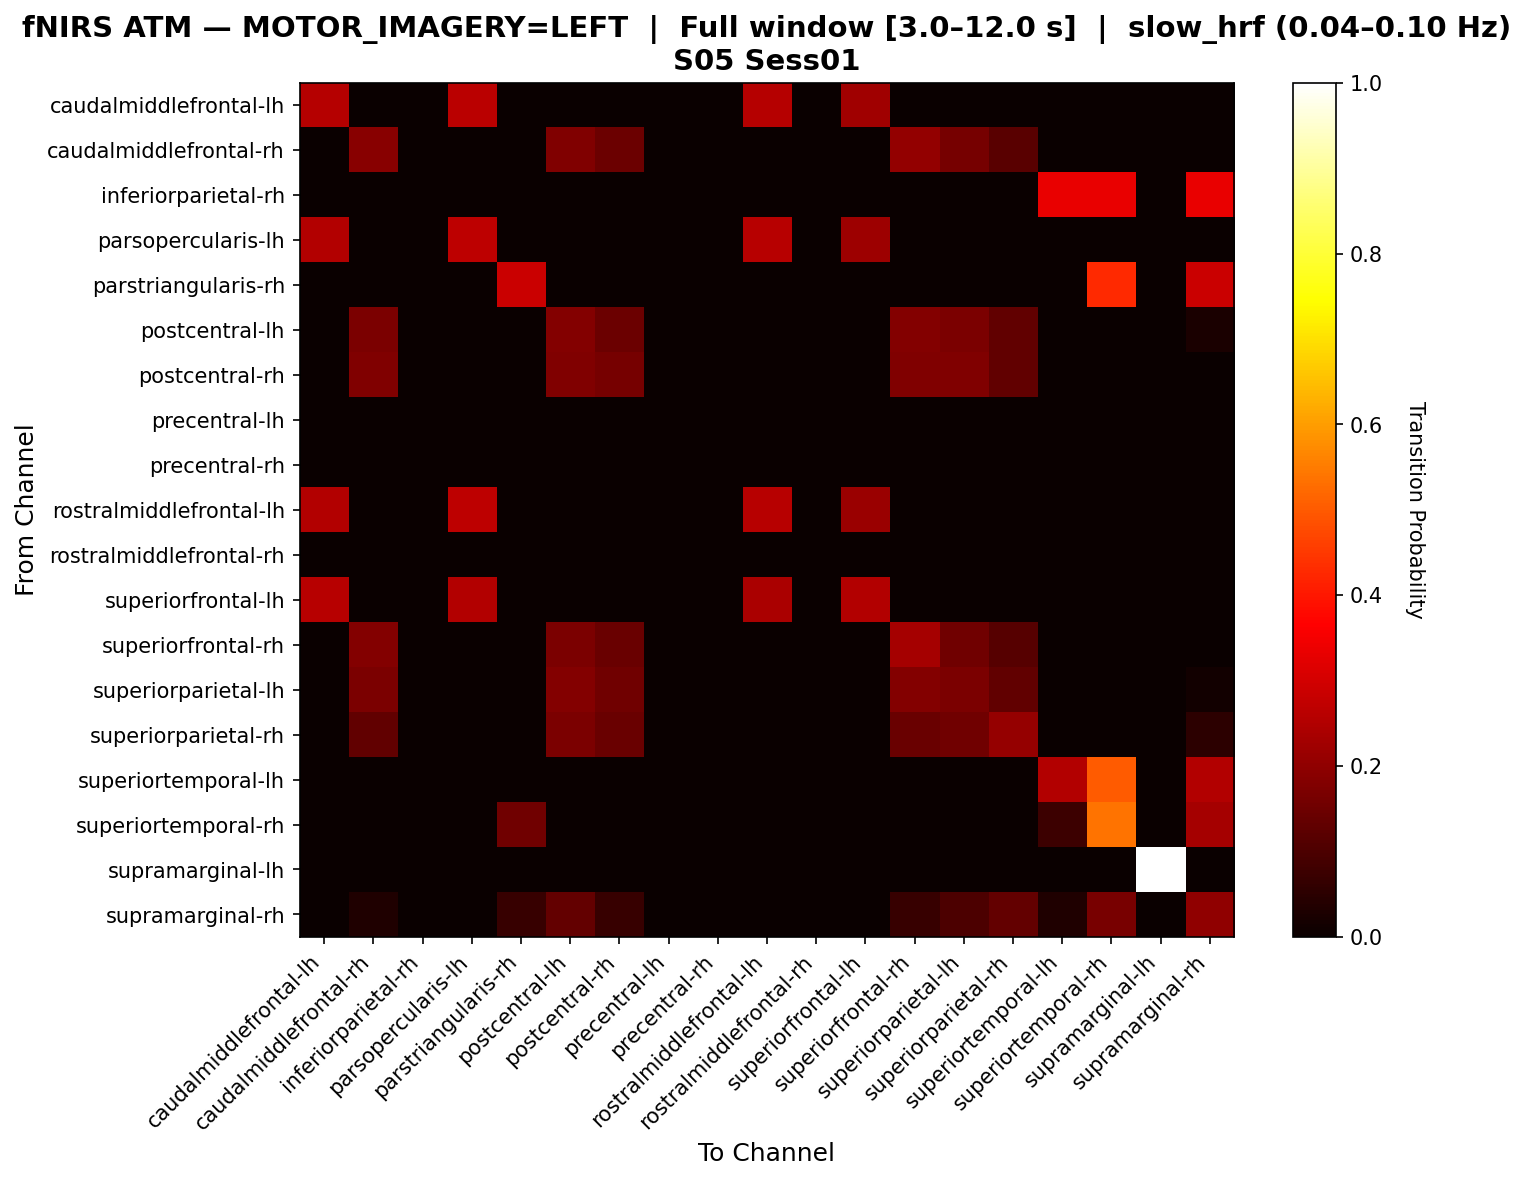

Data behind this chart, as committed beside it:
, caudalmiddlefrontal-lh, caudalmiddlefrontal-rh, inferiorparietal-rh, parsopercularis-lh, parstriangularis-rh, postcentral-lh, postcentral-rh, precentral-lh, precentral-rh, rostralmiddlefrontal-lh, rostralmiddlefrontal-rh, superiorfrontal-lh, superiorfrontal-rh, superiorparietal-lh, superiorparietal-rh, superiortemporal-lh, superiortemporal-rh, supramarginal-lh, supramarginal-rh
caudalmiddlefrontal-lh, 0.256, 0.0, 0.0, 0.264, 0.0, 0.0, 0.0, 0.0, 0.0, 0.256, 0.0, 0.224, 0.0, 0.0, 0.0, 0.0, 0.0, 0.0, 0.0
caudalmiddlefrontal-rh, 0.0, 0.1912, 0.0, 0.0, 0.0, 0.1765, 0.1471, 0.0, 0.0, 0.0, 0.0, 0.0, 0.2059, 0.1618, 0.1176, 0.0, 0.0, 0.0, 0.0
inferiorparietal-rh, 0.0, 0.0, 0.0, 0.0, 0.0, 0.0, 0.0, 0.0, 0.0, 0.0, 0.0, 0.0, 0.0, 0.0, 0.0, 0.3333, 0.3333, 0.0, 0.3333
parsopercularis-lh, 0.252, 0.0, 0.0, 0.2683, 0.0, 0.0, 0.0, 0.0, 0.0, 0.2602, 0.0, 0.2195, 0.0, 0.0, 0.0, 0.0, 0.0, 0.0, 0.0
parstriangularis-rh, 0.0, 0.0, 0.0, 0.0, 0.2857, 0.0, 0.0, 0.0, 0.0, 0.0, 0.0, 0.0, 0.0, 0.0, 0.0, 0.0, 0.4286, 0.0, 0.2857
postcentral-lh, 0.0, 0.1687, 0.0, 0.0, 0.0, 0.1807, 0.1446, 0.0, 0.0, 0.0, 0.0, 0.0, 0.1807, 0.1687, 0.1325, 0.0, 0.0, 0.0, 0.0241
postcentral-rh, 0.0, 0.1765, 0.0, 0.0, 0.0, 0.1765, 0.1618, 0.0, 0.0, 0.0, 0.0, 0.0, 0.1765, 0.1765, 0.1324, 0.0, 0.0, 0.0, 0.0
precentral-lh, 0.0, 0.0, 0.0, 0.0, 0.0, 0.0, 0.0, 0.0, 0.0, 0.0, 0.0, 0.0, 0.0, 0.0, 0.0, 0.0, 0.0, 0.0, 0.0
precentral-rh, 0.0, 0.0, 0.0, 0.0, 0.0, 0.0, 0.0, 0.0, 0.0, 0.0, 0.0, 0.0, 0.0, 0.0, 0.0, 0.0, 0.0, 0.0, 0.0
rostralmiddlefrontal-lh, 0.2521, 0.0, 0.0, 0.2689, 0.0, 0.0, 0.0, 0.0, 0.0, 0.2605, 0.0, 0.2185, 0.0, 0.0, 0.0, 0.0, 0.0, 0.0, 0.0
rostralmiddlefrontal-rh, 0.0, 0.0, 0.0, 0.0, 0.0, 0.0, 0.0, 0.0, 0.0, 0.0, 0.0, 0.0, 0.0, 0.0, 0.0, 0.0, 0.0, 0.0, 0.0
superiorfrontal-lh, 0.2586, 0.0, 0.0, 0.25, 0.0, 0.0, 0.0, 0.0, 0.0, 0.2414, 0.0, 0.25, 0.0, 0.0, 0.0, 0.0, 0.0, 0.0, 0.0
superiorfrontal-rh, 0.0, 0.1818, 0.0, 0.0, 0.0, 0.1688, 0.1429, 0.0, 0.0, 0.0, 0.0, 0.0, 0.2338, 0.1558, 0.1169, 0.0, 0.0, 0.0, 0.0
superiorparietal-lh, 0.0, 0.1688, 0.0, 0.0, 0.0, 0.1818, 0.1558, 0.0, 0.0, 0.0, 0.0, 0.0, 0.1818, 0.1688, 0.1299, 0.0, 0.0, 0.0, 0.01299
superiorparietal-rh, 0.0, 0.1299, 0.0, 0.0, 0.0, 0.1688, 0.1429, 0.0, 0.0, 0.0, 0.0, 0.0, 0.1429, 0.1558, 0.2078, 0.0, 0.0, 0.0, 0.05195
superiortemporal-lh, 0.0, 0.0, 0.0, 0.0, 0.0, 0.0, 0.0, 0.0, 0.0, 0.0, 0.0, 0.0, 0.0, 0.0, 0.0, 0.25, 0.5, 0.0, 0.25
superiortemporal-rh, 0.0, 0.0, 0.0, 0.0, 0.1538, 0.0, 0.0, 0.0, 0.0, 0.0, 0.0, 0.0, 0.0, 0.0, 0.0, 0.07692, 0.5385, 0.0, 0.2308
supramarginal-lh, 0.0, 0.0, 0.0, 0.0, 0.0, 0.0, 0.0, 0.0, 0.0, 0.0, 0.0, 0.0, 0.0, 0.0, 0.0, 0.0, 0.0, 1.0, 0.0
supramarginal-rh, 0.0, 0.03333, 0.0, 0.0, 0.06667, 0.1333, 0.06667, 0.0, 0.0, 0.0, 0.0, 0.0, 0.06667, 0.1, 0.1333, 0.03333, 0.1667, 0.0, 0.2
